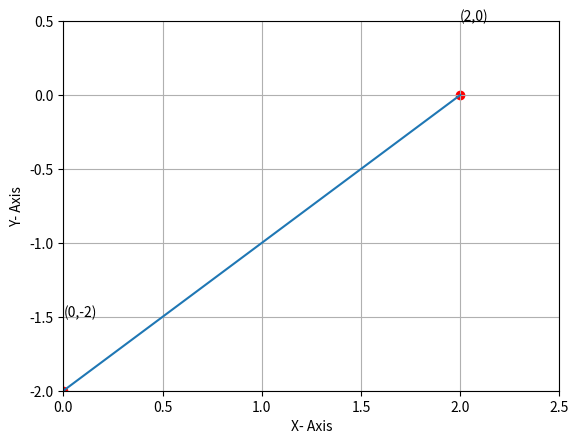
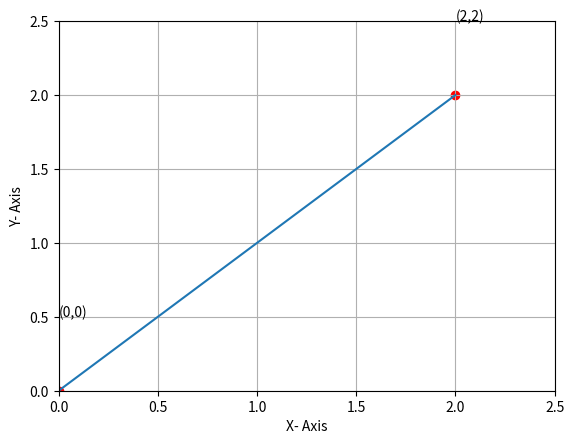

Generate these figures, in order, with matplotlib:

import matplotlib.pyplot as plt
Ax = 2
Ay = 0
Bx = 0
By = -2
Cx = 0
Cy = 0
Dx = 2
Dy = 2

plt.figure(1)
plt.xlim(0 , 2.5)
plt.ylim(-2 , 0.5)
plt.scatter([Ax, Bx], [Ay, By], color= 'r', marker = 'o')
plt.text(Ax, Ay + 0.5, '({},{})'.format(Ax, Ay))
plt.text(Bx, By + 0.5, '({},{})'.format(Bx, By))
plt.plot([Ax, Bx], [Ay, By])
#plt.title("Linear_form 2")
plt.xlabel("X- Axis")
plt.ylabel("Y- Axis")
plt.grid(True)
plt.show()

plt.figure(2)
plt.xlim(0 , 2.5)
plt.ylim(0 , 2.5)
plt.scatter([Cx, Dx], [Cy, Dy], color= 'r' , marker = 'o')
plt.text(Cx, Cy + 0.5, '({},{})'.format(Cx, Cy))
plt.text(Dx, Dy + 0.5, '({},{})'.format(Dx, Dy))
plt.plot([Cx, Dx], [Cy, Dy])
#plt.title("Linear_form 2")
plt.xlabel("X- Axis")
plt.ylabel("Y- Axis")
plt.grid(True)
plt.show()
